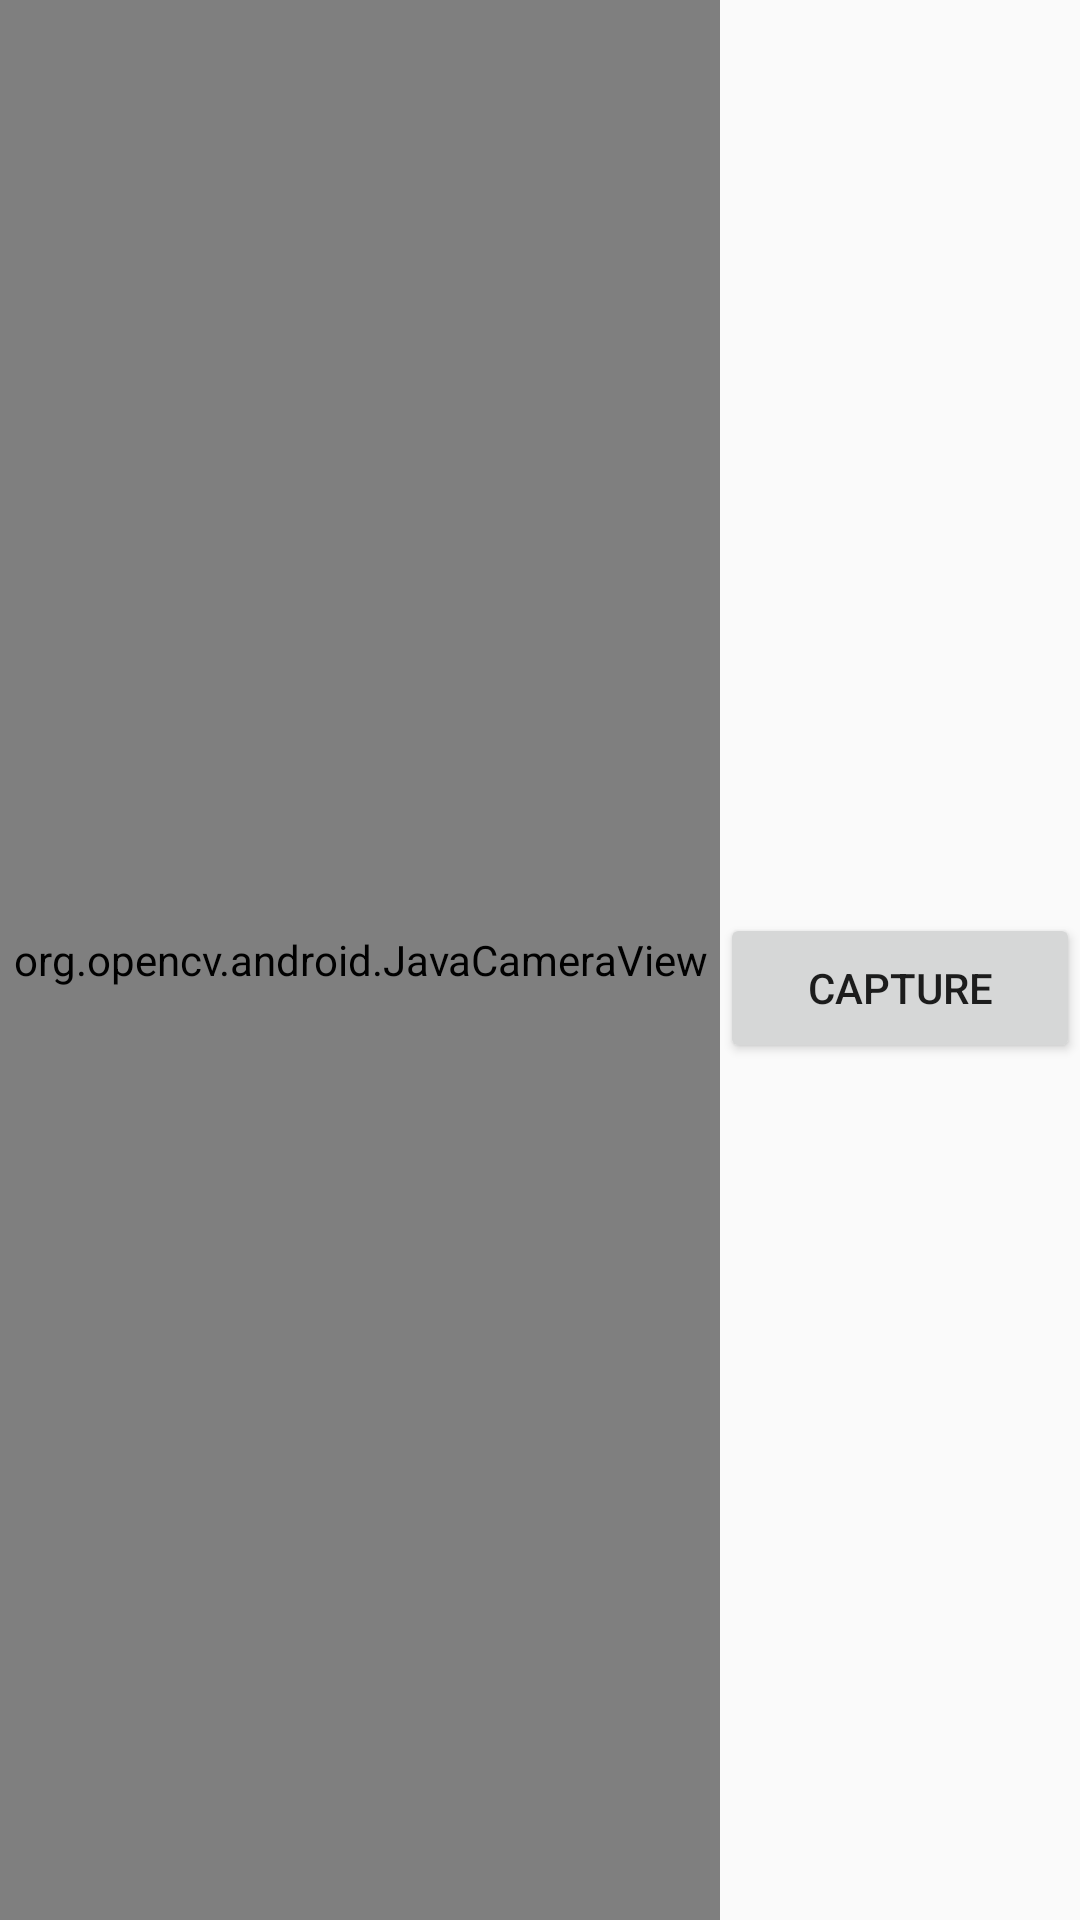

This screen was rendered from an Android layout file. Write that file and the resources it references.
<!-- AndroidManifest.xml: application theme AppTheme.NoActionBar -->
<!-- res/layout/tutorial1_surface_view.xml -->
<RelativeLayout xmlns:android="http://schemas.android.com/apk/res/android"
    xmlns:opencv="http://schemas.android.com/apk/res-auto"
    android:layout_width="match_parent"
    android:layout_height="match_parent"
    >

    <org.opencv.android.JavaCameraView
        android:id="@+id/activity_camera"
        android:layout_width="match_parent"
        android:layout_height="match_parent"
        android:layout_toLeftOf="@id/linearLayout"
        opencv:camera_id="any"
        opencv:show_fps="true" />
    <LinearLayout
        android:id="@+id/linearLayout"
        android:layout_width="wrap_content"
        android:layout_height="wrap_content"
        android:orientation="vertical"
        android:layout_alignParentRight="true"
        android:layout_centerVertical="true"

        >
        <TextView
            android:id="@+id/textViewInfo"
            android:layout_width="match_parent"
            android:layout_height="wrap_content"
            android:text="" />
        <Button
            android:id="@+id/btCapture"
            android:layout_width="120dp"
            android:layout_height="50dp"
            android:text="Capture" />

    </LinearLayout>

</RelativeLayout>
<!-- resources referenced by this layout -->
<resources>
  <style name="AppTheme.NoActionBar">
          <item name="windowActionBar">false</item>
          <item name="windowNoTitle">true</item>
      </style>
</resources>
